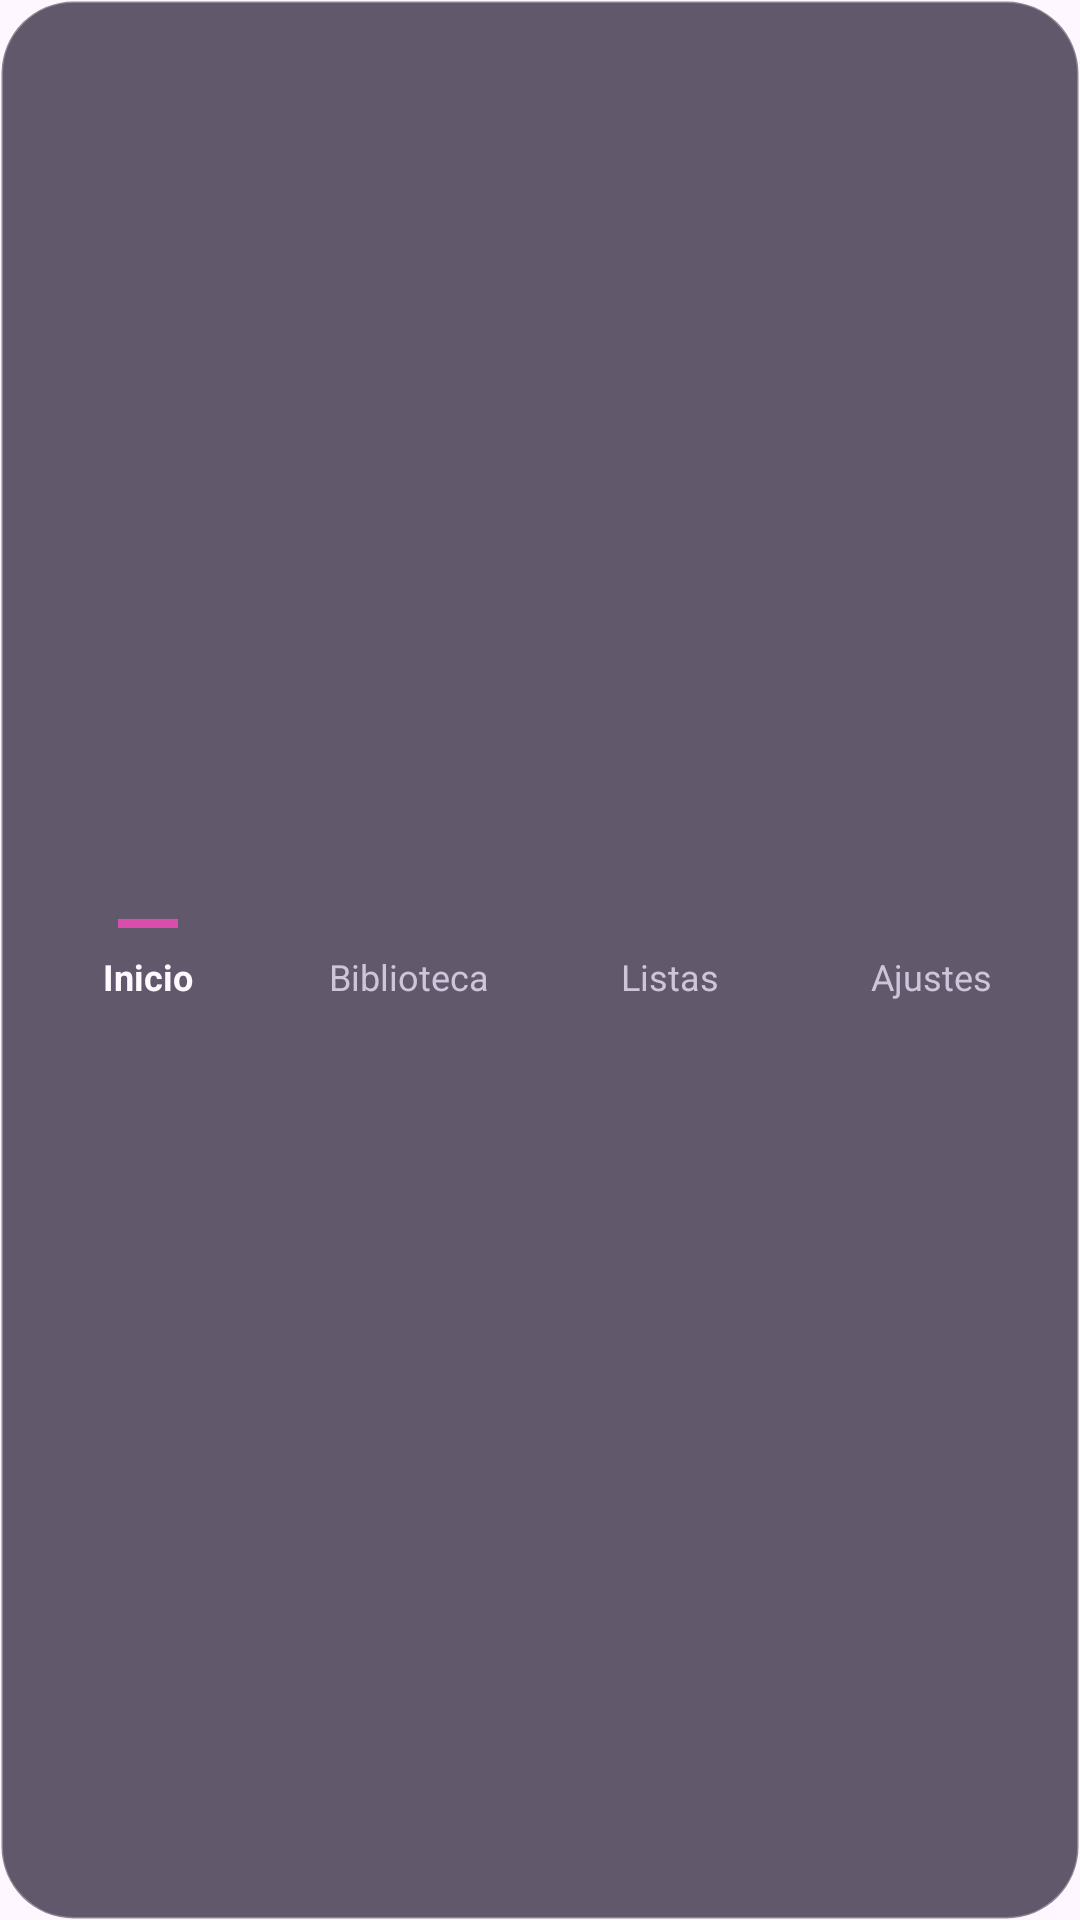

Write the Android layout XML for this screen, with the resource values it uses.
<!-- AndroidManifest.xml: application theme Theme.DSound -->
<!-- res/layout/layout_bottom_navigation.xml -->
<?xml version="1.0" encoding="utf-8"?>
<LinearLayout
    xmlns:android="http://schemas.android.com/apk/res/android"

    android:id="@+id/bottomNavigation"
    android:layout_width="match_parent"
    android:layout_height="76dp"

    android:background="@drawable/bg_bottom_navigation"

    android:gravity="center"
    android:orientation="horizontal"

    android:paddingStart="6dp"
    android:paddingEnd="6dp">


    

    <LinearLayout
        android:id="@+id/navInicio"
        android:layout_width="0dp"
        android:layout_height="match_parent"

        android:layout_weight="1"

        android:gravity="center"
        android:orientation="vertical">

        <View
            android:layout_width="20dp"
            android:layout_height="3dp"

            android:layout_marginBottom="8dp"

            android:background="@color/ds_magenta" />

        <TextView
            android:layout_width="wrap_content"
            android:layout_height="wrap_content"

            android:text="@string/nav_home"
            android:textColor="@color/ds_text_primary"
            android:textSize="12sp"
            android:textStyle="bold" />

    </LinearLayout>


    

    <LinearLayout
        android:id="@+id/navBiblioteca"
        android:layout_width="0dp"
        android:layout_height="match_parent"

        android:layout_weight="1"

        android:gravity="center"
        android:orientation="vertical">

        <View
            android:layout_width="20dp"
            android:layout_height="3dp"

            android:layout_marginBottom="8dp"

            android:background="@android:color/transparent" />

        <TextView
            android:layout_width="wrap_content"
            android:layout_height="wrap_content"

            android:text="@string/nav_library"
            android:textColor="@color/ds_text_secondary"
            android:textSize="12sp" />

    </LinearLayout>


    

    <LinearLayout
        android:id="@+id/navListas"
        android:layout_width="0dp"
        android:layout_height="match_parent"

        android:layout_weight="1"

        android:gravity="center"
        android:orientation="vertical">

        <View
            android:layout_width="20dp"
            android:layout_height="3dp"

            android:layout_marginBottom="8dp"

            android:background="@android:color/transparent" />

        <TextView
            android:layout_width="wrap_content"
            android:layout_height="wrap_content"

            android:text="@string/nav_playlists"
            android:textColor="@color/ds_text_secondary"
            android:textSize="12sp" />

    </LinearLayout>


    

    <LinearLayout
        android:id="@+id/navAjustes"
        android:layout_width="0dp"
        android:layout_height="match_parent"

        android:layout_weight="1"

        android:gravity="center"
        android:orientation="vertical">

        <View
            android:layout_width="20dp"
            android:layout_height="3dp"

            android:layout_marginBottom="8dp"

            android:background="@android:color/transparent" />

        <TextView
            android:layout_width="wrap_content"
            android:layout_height="wrap_content"

            android:text="@string/nav_settings"
            android:textColor="@color/ds_text_secondary"
            android:textSize="12sp" />

    </LinearLayout>

</LinearLayout>
<!-- resources referenced by this layout -->
<resources>
  <color name="ds_magenta">#D94EAC</color>
  <color name="ds_text_primary">#FFF9FF</color>
  <color name="ds_text_secondary">#CFC4DA</color>
  <!-- drawable bg_bottom_navigation (drawable) -->
  <?xml version="1.0" encoding="utf-8"?>
  <shape
      xmlns:android="http://schemas.android.com/apk/res/android"
      android:shape="rectangle">
  
      <solid
          android:color="#B320162D" />
  
      <corners
          android:radius="24dp" />
  
      <stroke
          android:width="1dp"
          android:color="#45FFFFFF" />
  
      <padding
          android:left="6dp"
          android:top="4dp"
          android:right="6dp"
          android:bottom="4dp" />
  
  </shape>
  <string name="nav_home">
          Inicio
      </string>
  <string name="nav_library">
          Biblioteca
      </string>
  <string name="nav_playlists">
          Listas
      </string>
  <string name="nav_settings">
          Ajustes
      </string>
  <style name="Theme.DSound" parent="Base.Theme.DSound" />
  <style name="Base.Theme.DSound" parent="Theme.Material3.DayNight.NoActionBar" />
</resources>
